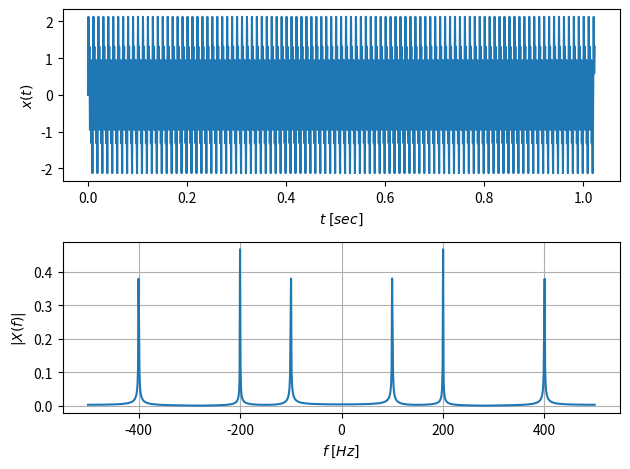

Recreate this plot in Python.
# A simple FFT implementation.


import numpy as np
import matplotlib.pyplot as plt
from scipy import fftpack

N = 1024  # number of points. Should be large enough for proper periodic sine implementation.
Ts = 1 / 1000  # sampling period.
fs = 1 / Ts  # sampling frequency

t = np.arange(N)*Ts  # continuous time.
x = np.sin(2 * np.pi * 100 * t) + np.sin(2 * np.pi * 200 * t) + np.sin(2 * np.pi * 400 * t)  # signal
xf = fftpack.fft(x)  # fft of the signal
f = fftpack.fftfreq(N, Ts)  # get the sampled frequencies.


fig, ax = plt.subplots(2)
ax[0].plot(t, x)  # plot signal in time.
ax[0].set_xlabel('$t \; [sec]$')
ax[0].set_ylabel('$x(t)$')

ax[1].plot(fftpack.fftshift(f), 1/N * np.abs(fftpack.fftshift(xf)))  # amplitude spectrum.
ax[1].set_xlabel('$f \; [Hz]$')
ax[1].set_ylabel('$|X(f)|$')
ax[1].grid()

plt.tight_layout()
plt.show()